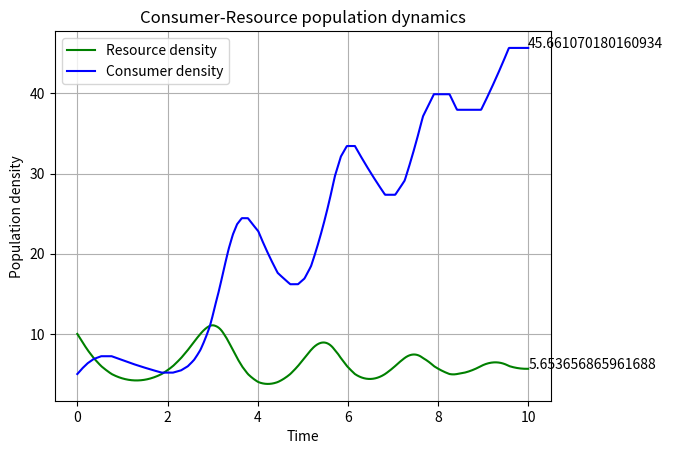
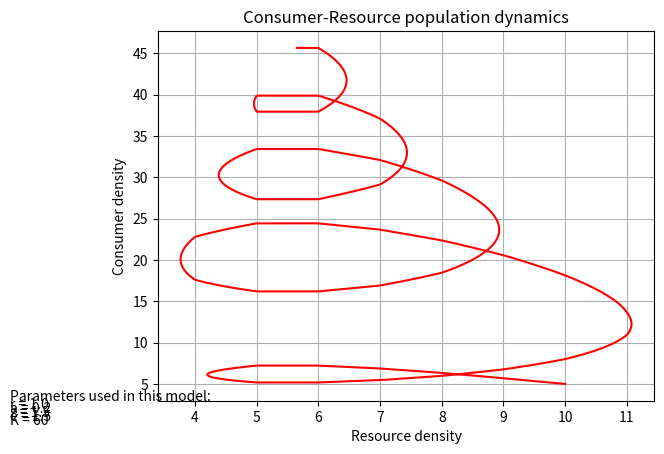

Write the Python code that produced these figures, in order. (Note: this script raises an exception after producing the figures.)
"""
This script contains the use of Lotka-Volterra model with the density dependence to the resource population (1 - R/K).
"""

__appname__ = "LV2.py"
__author__ = "Xuan Wang xuan.wang22@imperial.ac.uk"
__package__ = "numpy, sympy, scipy, matplotlib.pylab, sys"

# importing packages
from scipy import stats
import numpy as np
import sympy as sp
import scipy.integrate as integrate
import matplotlib.pylab as p
from matplotlib.backends.backend_pdf import PdfPages
import sys

def dCR_dt(pops, r = 1.0, a = 0.2, z = 1.5, e = 1.5, K = 60, t=0):
    """
    This function generates the growth rate of consumer and resource population at any given time.
    The model contains the resource density dependence.
    """
    R = np.array(pops[0], dtype = int)
    C = pops[1]
    dRdt = r * R * (1 - R / K) - a * R * C 
    dCdt = -z * C + e * a * R * C
    return np.array([dRdt, dCdt])

# initial values
t = np.linspace(0, 10, 1000)
R0 = 10
C0 = 5 
RC0 = np.array([R0, C0])

def main(r = 1.0, a = 0.2, z = 1.5, e = 1.5, K = 60): 

    pops, infodict = integrate.odeint(dCR_dt, RC0, t, full_output=True)
    infodict['message']

    # plotting the graph for resource & consumer density and time
    f1 = p.figure()
    p.plot(t, pops[:,0], 'g-', label='Resource density') 
    p.plot(t, pops[:,1]  , 'b-', label='Consumer density')
    p.grid()
    p.legend(loc='best')
    p.xlabel('Time')
    p.ylabel('Population density')
    p.annotate(pops[-1,0], xy = (max(t), pops[-1,0]))
    p.annotate(pops[-1,1], xy = (max(t), pops[-1,1]))
    p.title('Consumer-Resource population dynamics')

    # generating the graph for resource density and consumer density
    f2 = p.figure()
    p.plot(pops[:,0], pops[:,1], 'r-')
    p.grid()
    p.xlabel('Resource density')
    p.ylabel('Consumer density')
    p.title('Consumer-Resource population dynamics')

    # adding the annotation of values of parameters
    p.text(1, 3, "Parameters used in this model:")
    p.text(1, 2, f"r = {r}")
    p.text(1, 1.5, f"a = {a}")
    p.text(1, 1, f"z = {z}")
    p.text(1, 0.5, f"e = {e}")
    p.text(1, 0, f"K = {K}")

    # adjusting the space between subplots
    p.subplots_adjust(hspace = 1)

    # saving the figure
    fig = PdfPages('../results/LV_model_1.pdf')
    fig.savefig(f1)
    fig.savefig(f2)
    fig.close()
    # printing the final (non-zero) population value
    print(f'The final population value for resource density is {pops[-1,0]}')
    print(f'The final population value for consumer density is {pops[-1,1]}')

if __name__ == "__main__":
    if len(sys.argv) == 6:
        # taking arguments from command line
        r = float(sys.argv[1])
        a = float(sys.argv[2])
        z = float(sys.argv[3])
        e = float(sys.argv[4])
        K = float(sys.argv[5])
        main(r, a, z, e, K)
        sys.exit()
    else:
        print("The default values of parameters are used.")
        main()
        sys.exit()
